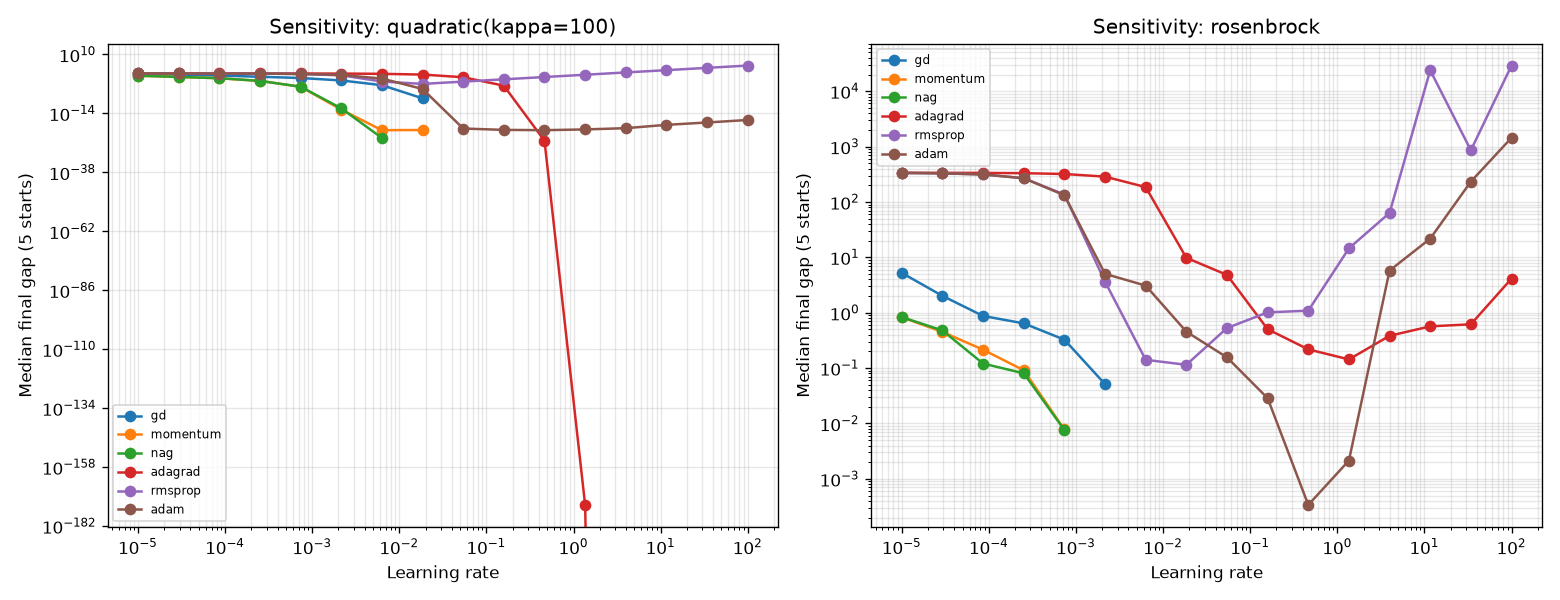

Data behind this chart, as committed beside it:
objective, optimizer, lr, start_idx, final_gap, stable, converged
quadratic(kappa=100), gd, 1e-05, 0, 116.2, True, False
quadratic(kappa=100), gd, 1e-05, 1, 156.9, True, False
quadratic(kappa=100), gd, 1e-05, 2, 114.5, True, False
quadratic(kappa=100), gd, 1e-05, 3, 111.3, True, False
quadratic(kappa=100), gd, 1e-05, 4, 153.4, True, False
quadratic(kappa=100), gd, 2.9286445646252374e-05, 0, 70.59, True, False
quadratic(kappa=100), gd, 2.9286445646252374e-05, 1, 82.34, True, False
quadratic(kappa=100), gd, 2.9286445646252374e-05, 2, 58.94, True, False
quadratic(kappa=100), gd, 2.9286445646252374e-05, 3, 54.59, True, False
quadratic(kappa=100), gd, 2.9286445646252374e-05, 4, 79.22, True, False
quadratic(kappa=100), gd, 8.576958985908945e-05, 0, 39.4, True, False
quadratic(kappa=100), gd, 8.576958985908945e-05, 1, 27.14, True, False
quadratic(kappa=100), gd, 8.576958985908945e-05, 2, 26.45, True, False
quadratic(kappa=100), gd, 8.576958985908945e-05, 3, 21.14, True, False
quadratic(kappa=100), gd, 8.576958985908945e-05, 4, 23.99, True, False
quadratic(kappa=100), gd, 0.0002512, 0, 11.67, True, False
quadratic(kappa=100), gd, 0.0002512, 1, 8.585, True, False
quadratic(kappa=100), gd, 0.0002512, 2, 11.82, True, False
quadratic(kappa=100), gd, 0.0002512, 3, 8.374, True, False
quadratic(kappa=100), gd, 0.0002512, 4, 7.251, True, False
quadratic(kappa=100), gd, 0.0007356, 0, 1.405, True, False
quadratic(kappa=100), gd, 0.0007356, 1, 1.992, True, False
quadratic(kappa=100), gd, 0.0007356, 2, 3.178, True, False
quadratic(kappa=100), gd, 0.0007356, 3, 3.392, True, False
quadratic(kappa=100), gd, 0.0007356, 4, 2.687, True, False
quadratic(kappa=100), gd, 0.002154, 0, 0.08925, True, False
quadratic(kappa=100), gd, 0.002154, 1, 0.2696, True, False
quadratic(kappa=100), gd, 0.002154, 2, 0.1423, True, False
quadratic(kappa=100), gd, 0.002154, 3, 0.7377, True, False
quadratic(kappa=100), gd, 0.002154, 4, 0.3749, True, False
quadratic(kappa=100), gd, 0.00631, 0, 0.0002946, True, False
quadratic(kappa=100), gd, 0.00631, 1, 0.003227, True, False
quadratic(kappa=100), gd, 0.00631, 2, 0.0003256, True, False
quadratic(kappa=100), gd, 0.00631, 3, 0.01118, True, False
quadratic(kappa=100), gd, 0.00631, 4, 0.004651, True, False
quadratic(kappa=100), gd, 0.01848, 0, 1.0275780409331406e-09, True, True
quadratic(kappa=100), gd, 0.01848, 1, 1.4109487617747957e-08, True, True
quadratic(kappa=100), gd, 0.01848, 2, 1.0953799850025395e-09, True, True
quadratic(kappa=100), gd, 0.01848, 3, 4.973841116544727e-08, True, True
quadratic(kappa=100), gd, 0.01848, 4, 2.0454016060080494e-08, True, True
quadratic(kappa=100), gd, 0.05412, 0, , False, False
quadratic(kappa=100), gd, 0.05412, 1, , False, False
quadratic(kappa=100), gd, 0.05412, 2, , False, False
quadratic(kappa=100), gd, 0.05412, 3, , False, False
quadratic(kappa=100), gd, 0.05412, 4, , False, False
quadratic(kappa=100), gd, 0.1585, 0, , False, False
quadratic(kappa=100), gd, 0.1585, 1, , False, False
quadratic(kappa=100), gd, 0.1585, 2, , False, False
quadratic(kappa=100), gd, 0.1585, 3, , False, False
quadratic(kappa=100), gd, 0.1585, 4, , False, False
quadratic(kappa=100), gd, 0.4642, 0, , False, False
quadratic(kappa=100), gd, 0.4642, 1, , False, False
quadratic(kappa=100), gd, 0.4642, 2, , False, False
quadratic(kappa=100), gd, 0.4642, 3, , False, False
quadratic(kappa=100), gd, 0.4642, 4, , False, False
quadratic(kappa=100), gd, 1.359, 0, , False, False
quadratic(kappa=100), gd, 1.359, 1, , False, False
quadratic(kappa=100), gd, 1.359, 2, , False, False
quadratic(kappa=100), gd, 1.359, 3, , False, False
quadratic(kappa=100), gd, 1.359, 4, , False, False
... 900 more rows
